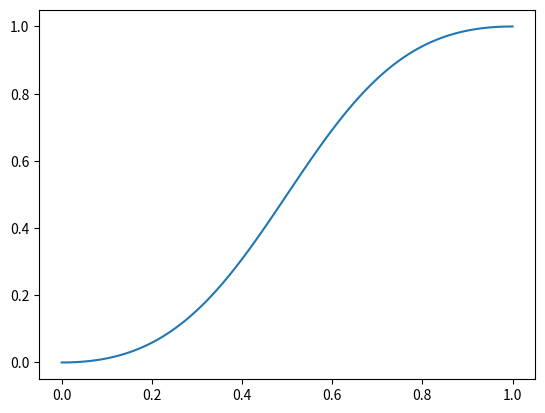

Here is the Python script that generated this plot:
import math 
import matplotlib.pyplot as plt
import numpy as np

# x_array = np.array([0.0, 0.07,0.08,gener0.15 ,0.16 ,0.17 ,0.20])
x_array=np.linspace(0.00, 0.20, num=100)
x_array=(1/0.20)*x_array
print(x_array)
def sigmoid_2(x,beta):
    y=np.zeros(x.size)
    for i in range(0,x.size):
        y[i]=1/((1+((x[i]/(1-x[i]))**-beta)))
    return y
def sigmoid(x):
    y=np.zeros(x.size)
    for i in range(0,x.size):
        y[i]=1/(1+math.exp(-x[i]))

    return y
y= sigmoid_2(x_array,2)


print(y)

plt.plot(x_array,y)
plt.show()